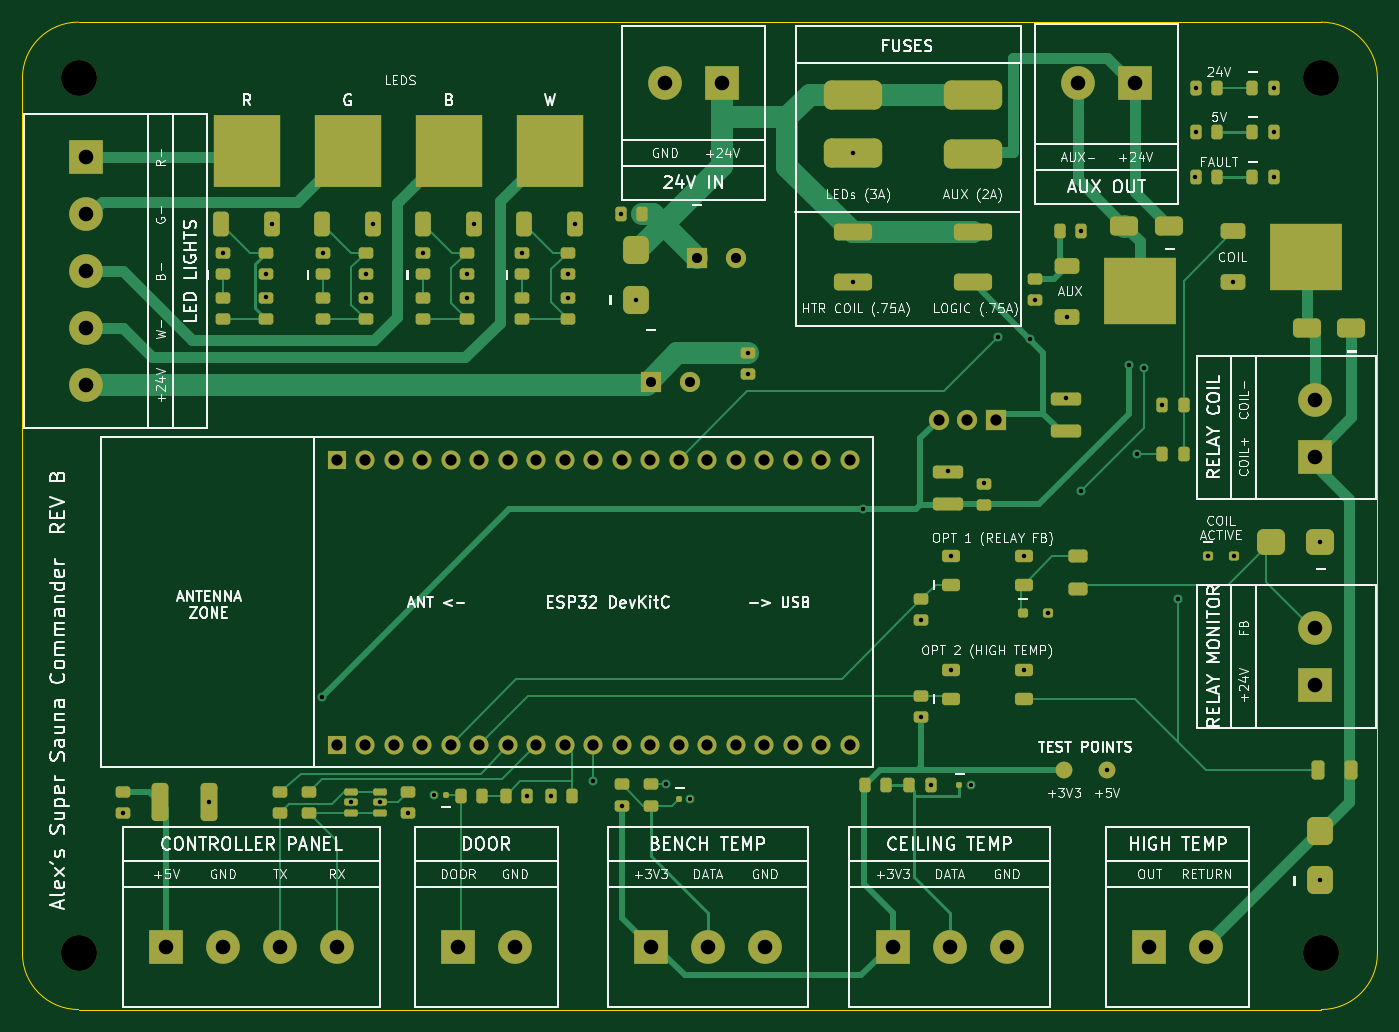
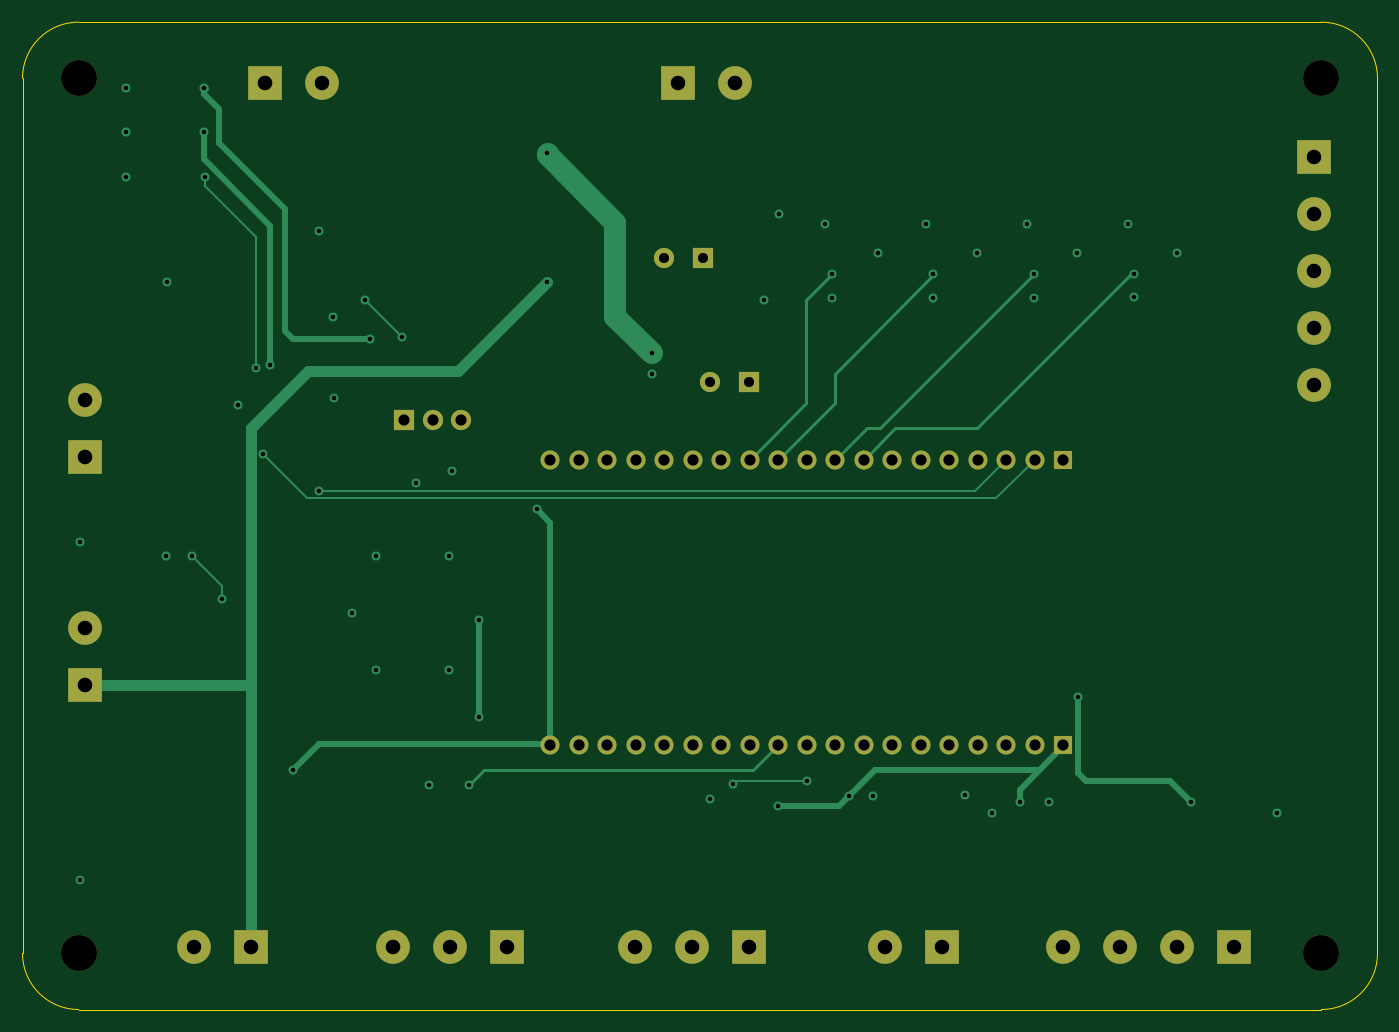
Circuit board: 11 layer files. Board 120.8 x 88.0 mm.
- bottom_copper: sauna-rev-b-B_Cu.gbr (11543 bytes)
- bottom_mask: sauna-rev-b-B_Mask.gbr (3097 bytes)
- paste: sauna-rev-b-B_Paste.gbr (456 bytes)
- bottom_silk: sauna-rev-b-B_Silkscreen.gbr (3107 bytes)
- outline: sauna-rev-b-Edge_Cuts.gbr (998 bytes)
- top_copper: sauna-rev-b-F_Cu.gbr (33460 bytes)
- top_mask: sauna-rev-b-F_Mask.gbr (11323 bytes)
- paste: sauna-rev-b-F_Paste.gbr (8682 bytes)
- top_silk: sauna-rev-b-F_Silkscreen.gbr (156908 bytes)
- drill: sauna-rev-b-NPTH.drl (390 bytes)
- drill: sauna-rev-b-PTH.drl (2754 bytes)

=== bottom_copper: sauna-rev-b-B_Cu.gbr (11543 bytes, source omitted) ===
=== bottom_mask: sauna-rev-b-B_Mask.gbr ===
%TF.GenerationSoftware,KiCad,Pcbnew,10.0.1*%
%TF.CreationDate,2026-06-17T13:41:46-06:00*%
%TF.ProjectId,sauna-rev-b,7361756e-612d-4726-9576-2d622e6b6963,rev?*%
%TF.SameCoordinates,Original*%
%TF.FileFunction,Soldermask,Bot*%
%TF.FilePolarity,Negative*%
%FSLAX46Y46*%
G04 Gerber Fmt 4.6, Leading zero omitted, Abs format (unit mm)*
G04 Created by KiCad (PCBNEW 10.0.1) date 2026-06-17 13:41:46*
%MOMM*%
%LPD*%
G01*
G04 APERTURE LIST*
%ADD10R,1.800000X1.800000*%
%ADD11C,1.800000*%
%ADD12R,3.000000X3.000000*%
%ADD13C,3.000000*%
%ADD14R,1.700000X1.700000*%
%ADD15O,1.700000X1.700000*%
%ADD16C,3.200000*%
G04 APERTURE END LIST*
D10*
%TO.C,C4*%
X142550000Y-71200000D03*
D11*
X146050000Y-71200000D03*
%TD*%
D10*
%TO.C,C6*%
X138430000Y-82296000D03*
D11*
X141930000Y-82296000D03*
%TD*%
D12*
%TO.C,J_AUX_OUT*%
X181610000Y-55626000D03*
D13*
X176530000Y-55626000D03*
%TD*%
D12*
%TO.C,J_BENCH*%
X138430000Y-132588000D03*
D13*
X143510000Y-132588000D03*
X148590000Y-132588000D03*
%TD*%
D12*
%TO.C,J_CEILING*%
X159990000Y-132588000D03*
D13*
X165070000Y-132588000D03*
X170150000Y-132588000D03*
%TD*%
D12*
%TO.C,J_COIL*%
X197596000Y-88900000D03*
D13*
X197596000Y-83820000D03*
%TD*%
D12*
%TO.C,J_DOOR*%
X121250000Y-132588000D03*
D13*
X126330000Y-132588000D03*
%TD*%
D14*
%TO.C,J_ESP1*%
X110440000Y-114580000D03*
D15*
X112980000Y-114580000D03*
X115520000Y-114580000D03*
X118060000Y-114580000D03*
X120600000Y-114580000D03*
X123140000Y-114580000D03*
X125680000Y-114580000D03*
X128220000Y-114580000D03*
X130760000Y-114580000D03*
X133300000Y-114580000D03*
X135840000Y-114580000D03*
X138380000Y-114580000D03*
X140920000Y-114580000D03*
X143460000Y-114580000D03*
X146000000Y-114580000D03*
X148540000Y-114580000D03*
X151080000Y-114580000D03*
X153620000Y-114580000D03*
X156160000Y-114580000D03*
%TD*%
D14*
%TO.C,J_ESP2*%
X110440000Y-89180000D03*
D15*
X112980000Y-89180000D03*
X115520000Y-89180000D03*
X118060000Y-89180000D03*
X120600000Y-89180000D03*
X123140000Y-89180000D03*
X125680000Y-89180000D03*
X128220000Y-89180000D03*
X130760000Y-89180000D03*
X133300000Y-89180000D03*
X135840000Y-89180000D03*
X138380000Y-89180000D03*
X140920000Y-89180000D03*
X143460000Y-89180000D03*
X146000000Y-89180000D03*
X148540000Y-89180000D03*
X151080000Y-89180000D03*
X153620000Y-89180000D03*
X156160000Y-89180000D03*
%TD*%
D12*
%TO.C,J_LED*%
X88138000Y-62230000D03*
D13*
X88138000Y-67310000D03*
X88138000Y-72390000D03*
X88138000Y-77470000D03*
X88138000Y-82550000D03*
%TD*%
D12*
%TO.C,J_PANEL*%
X95220000Y-132588000D03*
D13*
X100300000Y-132588000D03*
X105380000Y-132588000D03*
X110460000Y-132588000D03*
%TD*%
D12*
%TO.C,J_PWR*%
X144780000Y-55626000D03*
D13*
X139700000Y-55626000D03*
%TD*%
D12*
%TO.C,J_RELAY_FB*%
X197596000Y-109280000D03*
D13*
X197596000Y-104200000D03*
%TD*%
D12*
%TO.C,J_SRL250*%
X182880000Y-132588000D03*
D13*
X187960000Y-132588000D03*
%TD*%
D10*
%TO.C,U1*%
X169164000Y-85598000D03*
D11*
X166624000Y-85598000D03*
X164084000Y-85598000D03*
%TD*%
D16*
%TO.C,H1*%
X87440000Y-55180000D03*
%TD*%
%TO.C,H2*%
X198201000Y-55180000D03*
%TD*%
%TO.C,H3*%
X87440000Y-133180000D03*
%TD*%
%TO.C,H4*%
X198201000Y-133180000D03*
%TD*%
M02*

=== paste: sauna-rev-b-B_Paste.gbr ===
%TF.GenerationSoftware,KiCad,Pcbnew,10.0.1*%
%TF.CreationDate,2026-06-17T13:41:46-06:00*%
%TF.ProjectId,sauna-rev-b,7361756e-612d-4726-9576-2d622e6b6963,rev?*%
%TF.SameCoordinates,Original*%
%TF.FileFunction,Paste,Bot*%
%TF.FilePolarity,Positive*%
%FSLAX46Y46*%
G04 Gerber Fmt 4.6, Leading zero omitted, Abs format (unit mm)*
G04 Created by KiCad (PCBNEW 10.0.1) date 2026-06-17 13:41:46*
%MOMM*%
%LPD*%
G01*
G04 APERTURE LIST*
G04 APERTURE END LIST*
M02*

=== bottom_silk: sauna-rev-b-B_Silkscreen.gbr ===
%TF.GenerationSoftware,KiCad,Pcbnew,10.0.1*%
%TF.CreationDate,2026-06-17T13:41:46-06:00*%
%TF.ProjectId,sauna-rev-b,7361756e-612d-4726-9576-2d622e6b6963,rev?*%
%TF.SameCoordinates,Original*%
%TF.FileFunction,Legend,Bot*%
%TF.FilePolarity,Positive*%
%FSLAX46Y46*%
G04 Gerber Fmt 4.6, Leading zero omitted, Abs format (unit mm)*
G04 Created by KiCad (PCBNEW 10.0.1) date 2026-06-17 13:41:46*
%MOMM*%
%LPD*%
G01*
G04 APERTURE LIST*
%ADD10R,1.800000X1.800000*%
%ADD11C,1.800000*%
%ADD12R,3.000000X3.000000*%
%ADD13C,3.000000*%
%ADD14R,1.700000X1.700000*%
%ADD15O,1.700000X1.700000*%
%ADD16C,3.200000*%
G04 APERTURE END LIST*
%LPC*%
D10*
%TO.C,C4*%
X142550000Y-71200000D03*
D11*
X146050000Y-71200000D03*
%TD*%
D10*
%TO.C,C6*%
X138430000Y-82296000D03*
D11*
X141930000Y-82296000D03*
%TD*%
D12*
%TO.C,J_AUX_OUT*%
X181610000Y-55626000D03*
D13*
X176530000Y-55626000D03*
%TD*%
D12*
%TO.C,J_BENCH*%
X138430000Y-132588000D03*
D13*
X143510000Y-132588000D03*
X148590000Y-132588000D03*
%TD*%
D12*
%TO.C,J_CEILING*%
X159990000Y-132588000D03*
D13*
X165070000Y-132588000D03*
X170150000Y-132588000D03*
%TD*%
D12*
%TO.C,J_COIL*%
X197596000Y-88900000D03*
D13*
X197596000Y-83820000D03*
%TD*%
D12*
%TO.C,J_DOOR*%
X121250000Y-132588000D03*
D13*
X126330000Y-132588000D03*
%TD*%
D14*
%TO.C,J_ESP1*%
X110440000Y-114580000D03*
D15*
X112980000Y-114580000D03*
X115520000Y-114580000D03*
X118060000Y-114580000D03*
X120600000Y-114580000D03*
X123140000Y-114580000D03*
X125680000Y-114580000D03*
X128220000Y-114580000D03*
X130760000Y-114580000D03*
X133300000Y-114580000D03*
X135840000Y-114580000D03*
X138380000Y-114580000D03*
X140920000Y-114580000D03*
X143460000Y-114580000D03*
X146000000Y-114580000D03*
X148540000Y-114580000D03*
X151080000Y-114580000D03*
X153620000Y-114580000D03*
X156160000Y-114580000D03*
%TD*%
D14*
%TO.C,J_ESP2*%
X110440000Y-89180000D03*
D15*
X112980000Y-89180000D03*
X115520000Y-89180000D03*
X118060000Y-89180000D03*
X120600000Y-89180000D03*
X123140000Y-89180000D03*
X125680000Y-89180000D03*
X128220000Y-89180000D03*
X130760000Y-89180000D03*
X133300000Y-89180000D03*
X135840000Y-89180000D03*
X138380000Y-89180000D03*
X140920000Y-89180000D03*
X143460000Y-89180000D03*
X146000000Y-89180000D03*
X148540000Y-89180000D03*
X151080000Y-89180000D03*
X153620000Y-89180000D03*
X156160000Y-89180000D03*
%TD*%
D12*
%TO.C,J_LED*%
X88138000Y-62230000D03*
D13*
X88138000Y-67310000D03*
X88138000Y-72390000D03*
X88138000Y-77470000D03*
X88138000Y-82550000D03*
%TD*%
D12*
%TO.C,J_PANEL*%
X95220000Y-132588000D03*
D13*
X100300000Y-132588000D03*
X105380000Y-132588000D03*
X110460000Y-132588000D03*
%TD*%
D12*
%TO.C,J_PWR*%
X144780000Y-55626000D03*
D13*
X139700000Y-55626000D03*
%TD*%
D12*
%TO.C,J_RELAY_FB*%
X197596000Y-109280000D03*
D13*
X197596000Y-104200000D03*
%TD*%
D12*
%TO.C,J_SRL250*%
X182880000Y-132588000D03*
D13*
X187960000Y-132588000D03*
%TD*%
D10*
%TO.C,U1*%
X169164000Y-85598000D03*
D11*
X166624000Y-85598000D03*
X164084000Y-85598000D03*
%TD*%
D16*
%TO.C,H1*%
X87440000Y-55180000D03*
%TD*%
%TO.C,H2*%
X198201000Y-55180000D03*
%TD*%
%TO.C,H3*%
X87440000Y-133180000D03*
%TD*%
%TO.C,H4*%
X198201000Y-133180000D03*
%TD*%
%LPD*%
M02*

=== outline: sauna-rev-b-Edge_Cuts.gbr ===
%TF.GenerationSoftware,KiCad,Pcbnew,10.0.1*%
%TF.CreationDate,2026-06-17T13:41:46-06:00*%
%TF.ProjectId,sauna-rev-b,7361756e-612d-4726-9576-2d622e6b6963,rev?*%
%TF.SameCoordinates,Original*%
%TF.FileFunction,Profile,NP*%
%FSLAX46Y46*%
G04 Gerber Fmt 4.6, Leading zero omitted, Abs format (unit mm)*
G04 Created by KiCad (PCBNEW 10.0.1) date 2026-06-17 13:41:46*
%MOMM*%
%LPD*%
G01*
G04 APERTURE LIST*
%TA.AperFunction,Profile*%
%ADD10C,0.100000*%
%TD*%
G04 APERTURE END LIST*
D10*
X87440000Y-50180000D02*
X198201000Y-50180000D01*
X203201000Y-55180000D02*
X203201000Y-133180000D01*
X198201000Y-138180000D02*
X87440000Y-138180000D01*
X82440000Y-133180000D02*
X82440000Y-55180000D01*
X82440000Y-55180000D02*
G75*
G02*
X87440000Y-50180000I5000100J-100D01*
G01*
X198201000Y-50180000D02*
G75*
G02*
X203201000Y-55180000I-100J-5000100D01*
G01*
X203201000Y-133180000D02*
G75*
G02*
X198201000Y-138180000I-5000100J100D01*
G01*
X87440000Y-138180000D02*
G75*
G02*
X82440000Y-133180000I100J5000100D01*
G01*
M02*

=== top_copper: sauna-rev-b-F_Cu.gbr (33460 bytes, source omitted) ===
=== top_mask: sauna-rev-b-F_Mask.gbr (11323 bytes, source omitted) ===
=== paste: sauna-rev-b-F_Paste.gbr (8682 bytes, source omitted) ===
=== top_silk: sauna-rev-b-F_Silkscreen.gbr (156908 bytes, source omitted) ===
=== drill: sauna-rev-b-NPTH.drl ===
M48
; DRILL file KiCad 10.0.1 date 2026-06-17T13:41:46
; FORMAT={-:-/ absolute / metric / decimal}
; #@! TF.CreationDate,2026-06-17T13:41:46-06:00
; #@! TF.GenerationSoftware,Kicad,Pcbnew,10.0.1
; #@! TF.FileFunction,NonPlated,1,2,NPTH
FMAT,2
METRIC
; #@! TA.AperFunction,NonPlated,NPTH,ComponentDrill
T1C3.200
%
G90
G05
T1
X87.44Y-55.18
X87.44Y-133.18
X198.201Y-55.18
X198.201Y-133.18
M30

=== drill: sauna-rev-b-PTH.drl ===
M48
; DRILL file KiCad 10.0.1 date 2026-06-17T13:41:46
; FORMAT={-:-/ absolute / metric / decimal}
; #@! TF.CreationDate,2026-06-17T13:41:46-06:00
; #@! TF.GenerationSoftware,Kicad,Pcbnew,10.0.1
; #@! TF.FileFunction,Plated,1,2,PTH
FMAT,2
METRIC
; #@! TA.AperFunction,Plated,PTH,ViaDrill
T1C0.400
; #@! TA.AperFunction,Plated,PTH,ComponentDrill
T2C0.900
; #@! TA.AperFunction,Plated,PTH,ComponentDrill
T3C1.000
; #@! TA.AperFunction,Plated,PTH,ComponentDrill
T4C1.300
%
G90
G05
T1
X91.44Y-120.67
X99.06Y-119.72
X100.33Y-70.73
X104.14Y-72.63
X104.14Y-74.68
X104.72Y-68.18
X109.12Y-110.37
X109.22Y-70.73
X111.73Y-119.7
X113.03Y-72.63
X113.03Y-74.73
X113.72Y-68.18
X114.33Y-119.7
X116.84Y-120.65
X118.11Y-70.73
X119.16Y-119.056
X122.03Y-72.63
X122.03Y-74.73
X122.72Y-68.18
X127.0Y-70.73
X127.44Y-119.126
X129.54Y-119.126
X131.03Y-72.63
X131.03Y-74.73
X131.72Y-68.18
X133.3Y-117.78
X135.768Y-67.31
X135.89Y-120.01
X137.16Y-74.93
X139.84Y-118.11
X141.97Y-119.38
X147.142Y-79.68
X147.142Y-81.58
X156.464Y-61.842
X156.464Y-73.32
X157.353Y-93.599
X162.56Y-103.5
X162.56Y-112.136
X163.39Y-118.18
X164.948Y-90.18
X165.195Y-97.77
X165.195Y-107.93
X166.94Y-118.18
X168.148Y-91.248
X169.418Y-78.232
X171.695Y-97.77
X171.695Y-107.93
X172.255Y-78.443
X172.72Y-74.93
X173.87Y-102.87
X175.44Y-83.68
X175.514Y-76.454
X176.784Y-68.834
X176.784Y-91.948
X179.07Y-116.84
X181.102Y-80.772
X181.78Y-88.646
X182.372Y-81.026
X184.028Y-84.328
X185.42Y-101.6
X186.944Y-64.008
X187.045Y-56.008
X187.045Y-60.008
X188.08Y-97.79
X190.35Y-73.37
X190.38Y-97.79
X193.995Y-56.008
X193.995Y-60.008
X193.995Y-64.008
X198.12Y-96.52
X198.12Y-126.66
T2
X138.43Y-82.296
X141.93Y-82.296
X142.55Y-71.2
X146.05Y-71.2
T3
X110.44Y-89.18
X110.44Y-114.58
X112.98Y-89.18
X112.98Y-114.58
X115.52Y-89.18
X115.52Y-114.58
X118.06Y-89.18
X118.06Y-114.58
X120.6Y-89.18
X120.6Y-114.58
X123.14Y-89.18
X123.14Y-114.58
X125.68Y-89.18
X125.68Y-114.58
X128.22Y-89.18
X128.22Y-114.58
X130.76Y-89.18
X130.76Y-114.58
X133.3Y-89.18
X133.3Y-114.58
X135.84Y-89.18
X135.84Y-114.58
X138.38Y-89.18
X138.38Y-114.58
X140.92Y-89.18
X140.92Y-114.58
X143.46Y-89.18
X143.46Y-114.58
X146.0Y-89.18
X146.0Y-114.58
X148.54Y-89.18
X148.54Y-114.58
X151.08Y-89.18
X151.08Y-114.58
X153.62Y-89.18
X153.62Y-114.58
X156.16Y-89.18
X156.16Y-114.58
X164.084Y-85.598
X166.624Y-85.598
X169.164Y-85.598
T4
X88.138Y-62.23
X88.138Y-67.31
X88.138Y-72.39
X88.138Y-77.47
X88.138Y-82.55
X95.22Y-132.588
X100.3Y-132.588
X105.38Y-132.588
X110.46Y-132.588
X121.25Y-132.588
X126.33Y-132.588
X138.43Y-132.588
X139.7Y-55.626
X143.51Y-132.588
X144.78Y-55.626
X148.59Y-132.588
X159.99Y-132.588
X165.07Y-132.588
X170.15Y-132.588
X176.53Y-55.626
X181.61Y-55.626
X182.88Y-132.588
X187.96Y-132.588
X197.596Y-83.82
X197.596Y-88.9
X197.596Y-104.2
X197.596Y-109.28
M30
